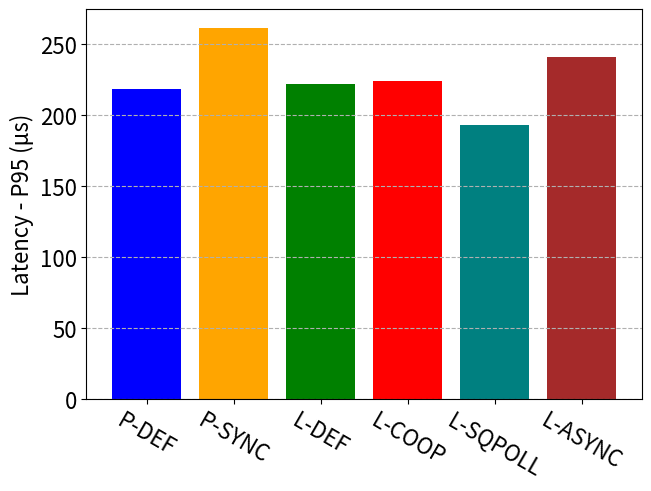

Reproduce this figure in Python.
import matplotlib as mpl
import matplotlib.pyplot as plt 
import numpy as np
import csv 

mpl.rcParams["font.size"] = 16

setups = ("P-DEF", "P-SYNC", "L-DEF", "L-COOP", "L-SQPOLL", "L-ASYNC")
values = (218.38, 261.29, 221.86, 223.66, 192.67, 240.95)

fig, ax = plt.subplots(layout='constrained')

rects = ax.bar(setups, values, color=['blue', 'orange', 'green', 'red', 'teal', 'brown'])

# Add some text for labels, title and custom x-axis tick labels, etc.
ax.set_ylabel('Latency - P95 (μs)')

plt.xticks(rotation=-30)

plt.grid(axis='y', which='both', linestyle='--')
plt.savefig('result_lat.svg')
